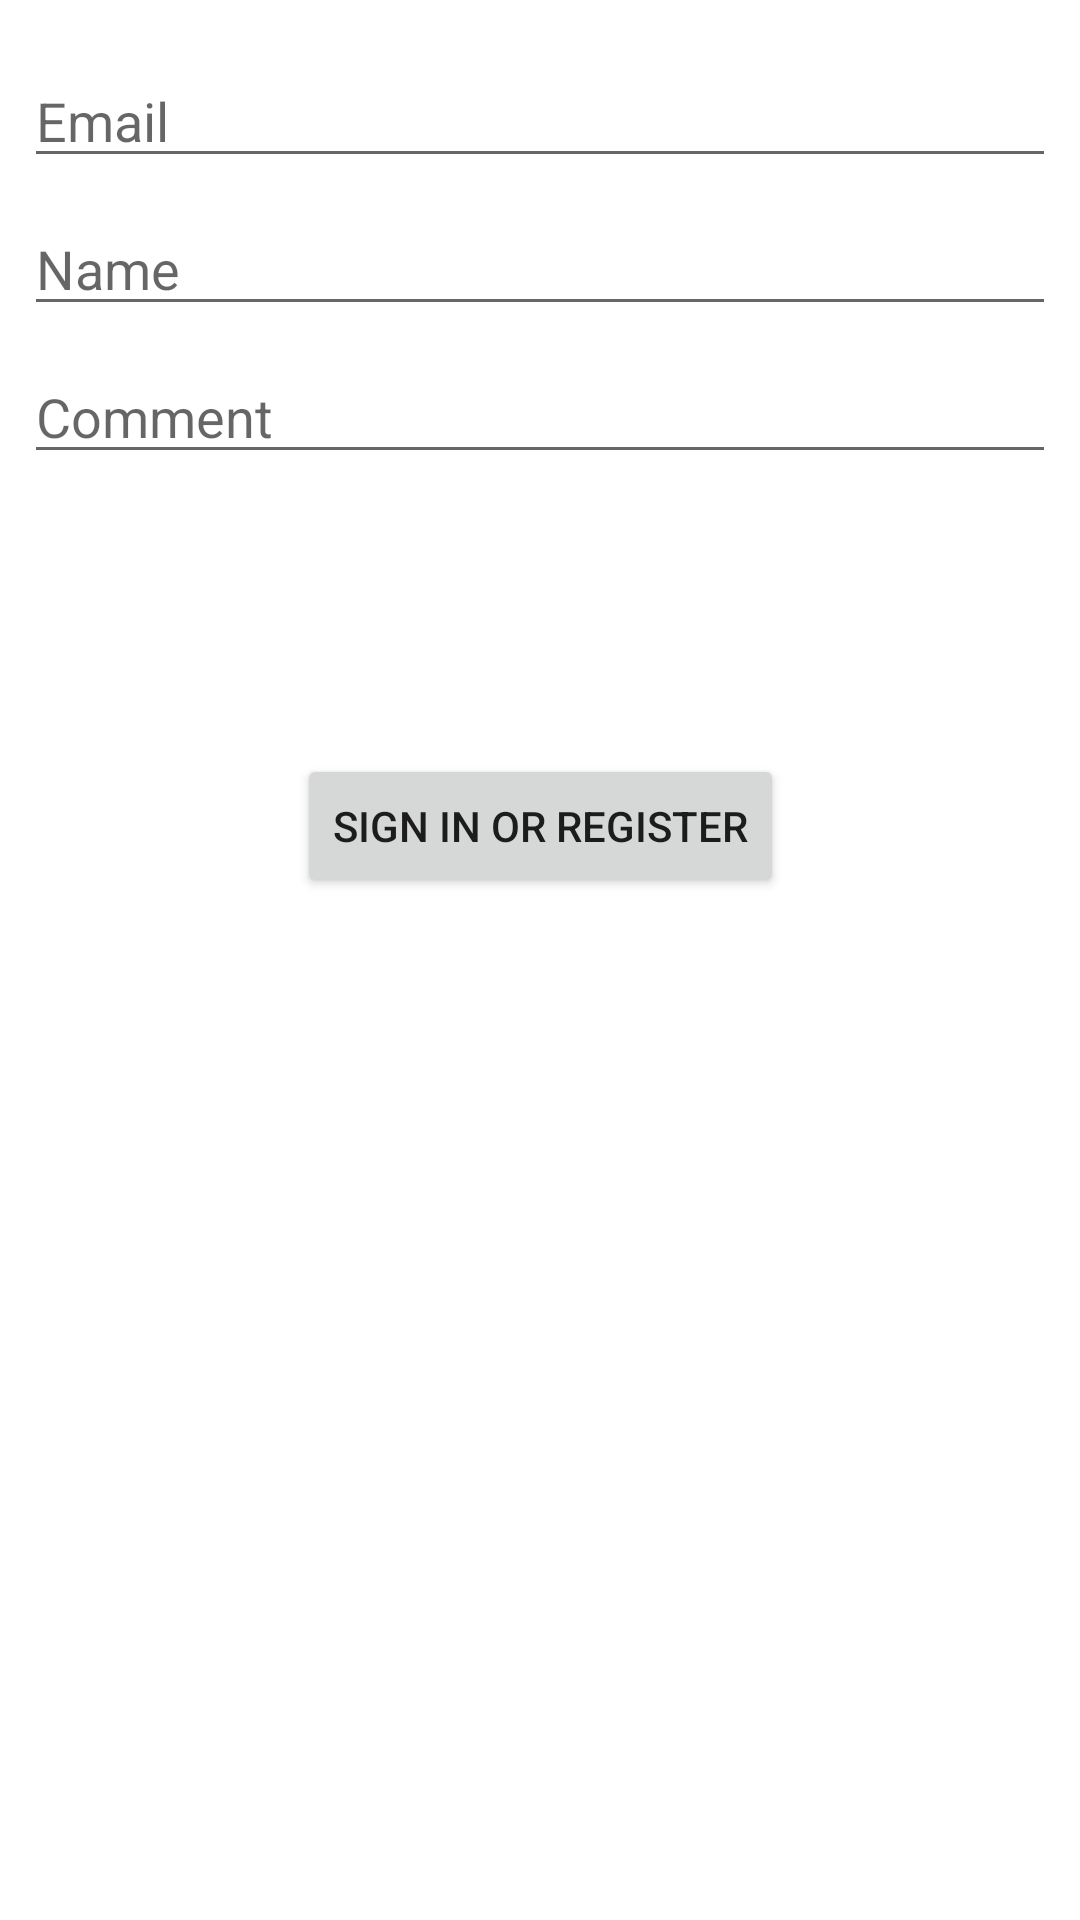

Write the Android layout XML for this screen, with the resource values it uses.
<!-- AndroidManifest.xml: application theme Theme.PostComments -->
<!-- res/layout/bottom_sheet.xml -->
<?xml version="1.0" encoding="utf-8"?>
<androidx.constraintlayout.widget.ConstraintLayout xmlns:android="http://schemas.android.com/apk/res/android"
    xmlns:app="http://schemas.android.com/apk/res-auto"
    xmlns:tools="http://schemas.android.com/tools"
    android:id="@+id/container"
    android:layout_width="match_parent"
    android:layout_height="wrap_content"
    android:paddingLeft="@dimen/fragment_horizontal_margin"
    android:paddingTop="@dimen/fragment_vertical_margin"
    android:paddingRight="@dimen/fragment_horizontal_margin"
    android:paddingBottom="@dimen/fragment_vertical_margin">

    <EditText
        android:id="@+id/mail"
        android:layout_width="0dp"
        android:layout_height="wrap_content"
        android:layout_marginStart="8dp"
        android:layout_marginTop="18dp"
        android:layout_marginEnd="8dp"
        android:hint="@string/prompt_email"
        android:inputType="textEmailAddress"
        android:selectAllOnFocus="true"
        app:layout_constraintEnd_toEndOf="parent"
        app:layout_constraintStart_toStartOf="parent"
        app:layout_constraintTop_toTopOf="parent" />

    <EditText
        android:id="@+id/name"
        android:layout_width="0dp"
        android:layout_height="wrap_content"
        android:layout_marginStart="8dp"
        android:layout_marginTop="8dp"
        android:layout_marginEnd="8dp"
        android:hint="@string/prompt_password"
        android:imeActionLabel="@string/action_sign_in_short"
        android:imeOptions="actionDone"
        android:inputType="textPersonName"
        android:selectAllOnFocus="true"
        app:layout_constraintEnd_toEndOf="parent"
        app:layout_constraintStart_toStartOf="parent"
        app:layout_constraintTop_toBottomOf="@+id/mail" />
    <EditText
        android:id="@+id/body"
        android:layout_width="0dp"
        android:layout_height="wrap_content"
        android:layout_marginStart="8dp"
        android:layout_marginTop="8dp"
        android:layout_marginEnd="8dp"
        android:hint="Comment"
        android:imeActionLabel="@string/action_sign_in_short"
        android:imeOptions="actionDone"
        android:inputType="text"
        android:selectAllOnFocus="true"
        app:layout_constraintEnd_toEndOf="parent"
        app:layout_constraintStart_toStartOf="parent"
        app:layout_constraintTop_toBottomOf="@+id/name" />

    <Button
        android:id="@+id/login"
        android:layout_width="wrap_content"
        android:layout_height="wrap_content"
        android:layout_marginTop="8dp"
        android:text="@string/action_sign_in"
        app:layout_constraintBottom_toBottomOf="parent"
        app:layout_constraintEnd_toEndOf="parent"
        app:layout_constraintStart_toStartOf="parent"
        app:layout_constraintTop_toBottomOf="@+id/body"
        app:layout_constraintVertical_bias="0.2" />

    <ProgressBar
        android:id="@+id/loading"
        android:layout_width="wrap_content"
        android:layout_height="wrap_content"
        android:layout_gravity="center"
        android:layout_marginStart="32dp"
        android:layout_marginTop="64dp"
        android:layout_marginEnd="32dp"
        android:visibility="gone"
        android:layout_marginBottom="64dp"
        app:layout_constraintBottom_toBottomOf="parent"
        app:layout_constraintEnd_toEndOf="@+id/name"
        app:layout_constraintStart_toStartOf="@+id/body"
        app:layout_constraintTop_toTopOf="parent"
        app:layout_constraintVertical_bias="0.3" />
</androidx.constraintlayout.widget.ConstraintLayout>
<!-- resources referenced by this layout -->
<resources>
  <string name="action_sign_in">Sign in or register</string>
  <string name="action_sign_in_short">Sign in</string>
  <string name="prompt_email">Email</string>
  <string name="prompt_password">Name</string>
  <style name="Theme.PostComments" parent="Theme.MaterialComponents.DayNight.DarkActionBar">
          
          <item name="colorPrimary">@color/purple_500</item>
          <item name="colorPrimaryVariant">@color/purple_700</item>
          <item name="colorOnPrimary">@color/white</item>
          
          <item name="colorSecondary">@color/teal_200</item>
          <item name="colorSecondaryVariant">@color/teal_700</item>
          <item name="colorOnSecondary">@color/black</item>
          
          <item name="android:statusBarColor" tools:targetApi="l">?attr/colorOnPrimary</item>
          
          <item name="windowActionBar">false</item>
          <item name="windowNoTitle">true</item>
          <item name="android:windowDrawsSystemBarBackgrounds">true</item>
          <item name="android:windowLightStatusBar">true</item>
      </style>
  <!-- not gathered from this repository: default colours our renderer supplied (Android Studio template values) -->
  <color name="purple_500">#FF6200EE</color>
  <color name="purple_700">#FF3700B3</color>
  <color name="teal_200">#FF03DAC5</color>
  <color name="teal_700">#FF018786</color>
  <color name="black">#FF000000</color>
  <color name="white">#FFFFFFFF</color>
</resources>
